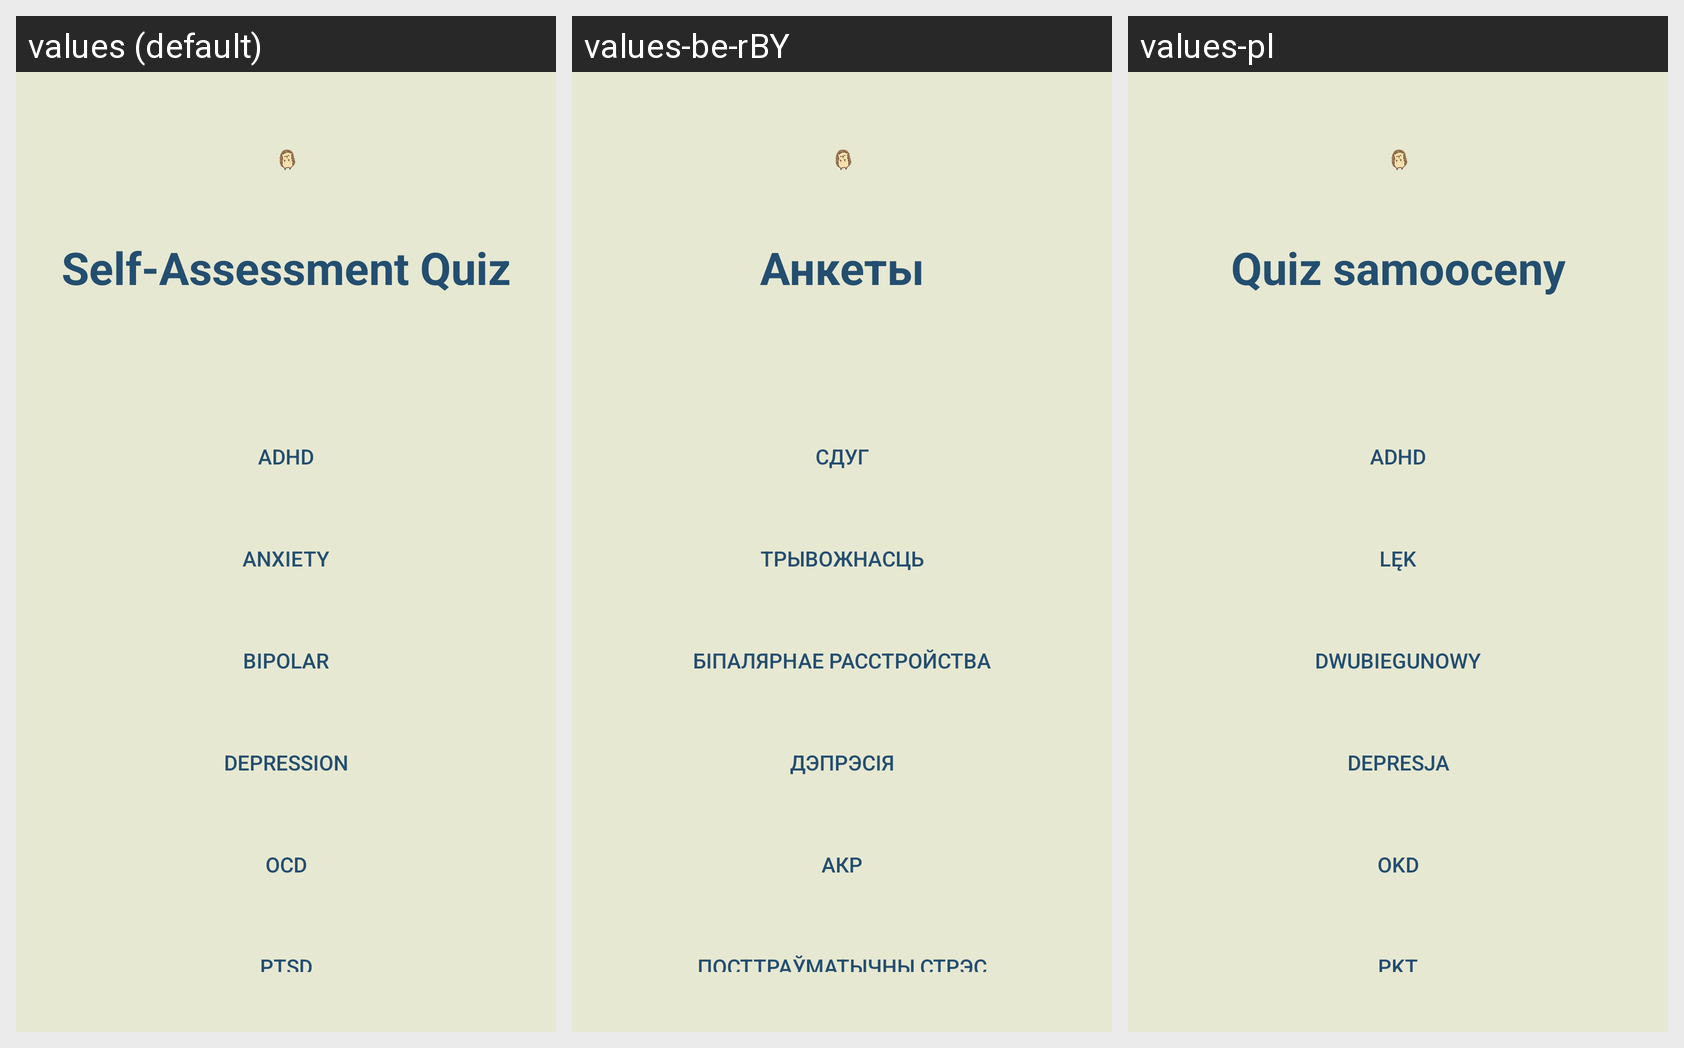

This grid shows one Android layout under several languages. Give, for every string resource on the screen, its name, the default text and each shown locale's text.
Android screen res/layout/activity_quiz.xml rendered under 3 locales, left to right: values (default), values-be-rBY, values-pl. Device: Nexus 5 (rendered at 1080×1920; each locale shown at half size, 540×960, under a caption strip naming it); theme Theme.Vožyk.
Strings drawn on this screen, with the default value and each locale's value (text and hints the layout hard-codes, and strings that could not be matched under every locale, appear in the picture but are not listed):

self_assessment_quiz
  values: Self-Assessment Quiz
  values-be-rBY: Анкеты
  values-pl: Quiz samooceny

adhd
  values: Adhd
  values-be-rBY: СДУГ
  values-pl: Adhd

anxiety
  values: Anxiety
  values-be-rBY: Трывожнасць
  values-pl: Lęk

bipolar
  values: Bipolar
  values-be-rBY: Біпалярнае расстройства
  values-pl: Dwubiegunowy

depression
  values: Depression
  values-be-rBY: Дэпрэсія
  values-pl: Depresja

ocd
  values: Ocd
  values-be-rBY: АКР
  values-pl: Okd

ptsd
  values: Ptsd
  values-be-rBY: Посттраўматычны стрэс
  values-pl: Pkt
